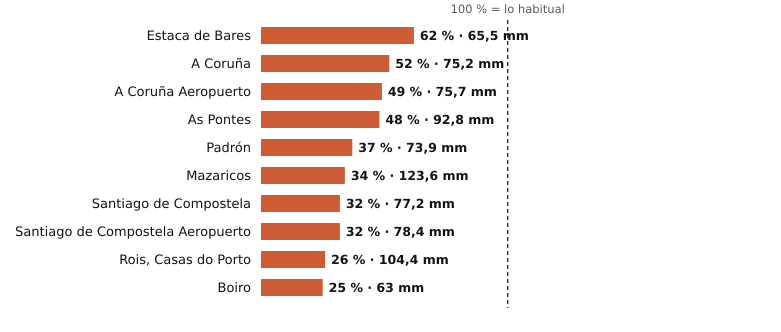

The file beside this chart, header and first rows:
estacion, provincia, indicativo, mm_otono, referencia_mm, pct, periodo_referencia, hasta, hora
Estaca de Bares, A Coruña, 1351, 65.5, 106.2, 62, 1995-2025, 2026-10-23, 11
A Coruña, A Coruña, 1387, 75.2, 143.4, 52, 1991-2020, 2026-10-23, 11
A Coruña Aeropuerto, A Coruña, 1387E, 75.7, 154.6, 49, 1991-2020, 2026-10-23, 11
As Pontes, A Coruña, 1363X, 92.8, 192.8, 48, 2009-2025, 2026-10-23, 7
Padrón, A Coruña, 1473A, 73.9, 199.0, 37, 1997-2025, 2026-10-23, 11
Mazaricos, A Coruña, 1406X, 123.6, 360.7, 34, 2007-2025, 2026-10-23, 8
Santiago de Compostela, A Coruña, 1475X, 77.2, 237.8, 32, 1991-2020, 2026-10-23, 11
Santiago de Compostela Aeropuerto, A Coruña, 1428, 78.4, 241.4, 32, 1991-2020, 2026-10-23, 11
Rois, Casas do Porto, A Coruña, 1476R, 104.4, 396.4, 26, 1991-2020, 2026-10-23, 7
Boiro, A Coruña, 1442U, 63.0, 256.9, 25, 1991-2020, 2026-10-23, 7
